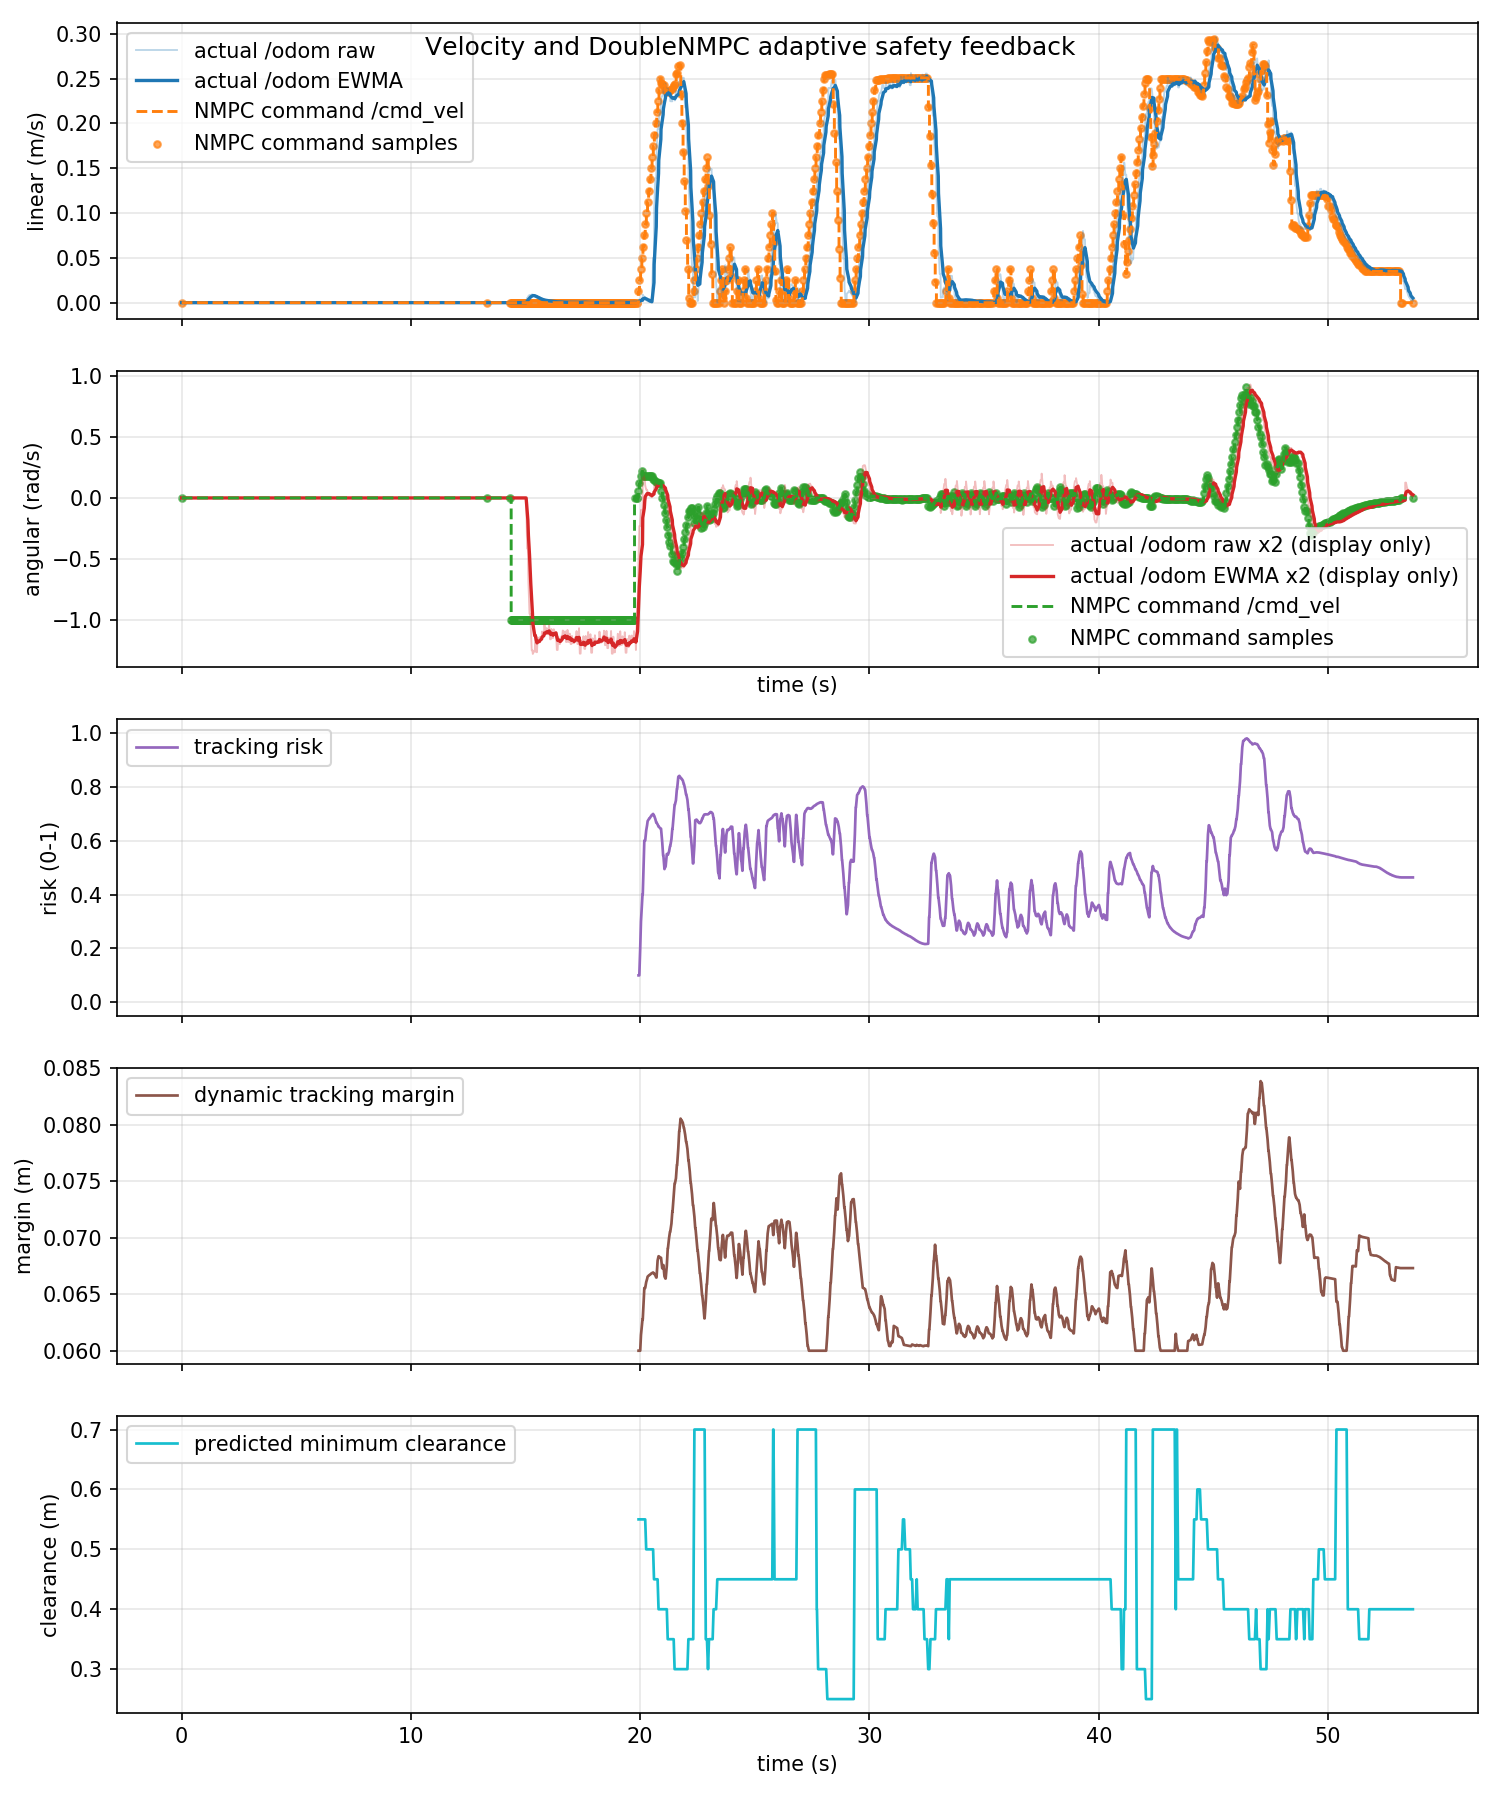

Source data for this figure (header and first rows):
time_s, actual_linear_mps, actual_angular_radps, command_linear_mps, command_angular_radps, command_linear_abs_mps, command_angular_abs_radps, tracking_risk, dynamic_safe_margin_m, predicted_min_clearance_m
0.0, 0.0, 0.0, 0.0, 0.0, 0.0, 0.0, nan, nan, nan
0.0325, 0.0, 0.0, 0.0, 0.0, 0.0, 0.0, nan, nan, nan
0.079, 0.0, 0.0, 0.0, 0.0, 0.0, 0.0, nan, nan, nan
0.1, 0.0, 0.0, 0.0, 0.0, 0.0, 0.0, nan, nan, nan
0.1138, 0.0, 0.0, 0.0, 0.0, 0.0, 0.0, nan, nan, nan
0.1848, 0.0, 0.0, 0.0, 0.0, 0.0, 0.0, nan, nan, nan
0.2001, 0.0, 0.0, 0.0, 0.0, 0.0, 0.0, nan, nan, nan
0.2359, 0.0, 0.0, 0.0, 0.0, 0.0, 0.0, nan, nan, nan
0.2682, 0.0, 0.0, 0.0, 0.0, 0.0, 0.0, nan, nan, nan
0.3, 0.0, 0.0, 0.0, 0.0, 0.0, 0.0, nan, nan, nan
0.3128, 0.0, 0.0, 0.0, 0.0, 0.0, 0.0, nan, nan, nan
0.3679, 0.0, 0.0, 0.0, 0.0, 0.0, 0.0, nan, nan, nan
0.4008, 0.0, 0.0, 0.0, 0.0, 0.0, 0.0, nan, nan, nan
0.412, 0.0, 0.0, 0.0, 0.0, 0.0, 0.0, nan, nan, nan
0.4949, 0.0, 0.0, 0.0, 0.0, 0.0, 0.0, nan, nan, nan
0.5001, 0.0, 0.0, 0.0, 0.0, 0.0, 0.0, nan, nan, nan
0.5094, 0.0, 0.0, 0.0, 0.0, 0.0, 0.0, nan, nan, nan
0.5637, 0.0, 0.0, 0.0, 0.0, 0.0, 0.0, nan, nan, nan
0.6, 0.0, 0.0, 0.0, 0.0, 0.0, 0.0, nan, nan, nan
0.6206, 0.0, 0.0, 0.0, 0.0, 0.0, 0.0, nan, nan, nan
0.6799, 0.0, 0.0, 0.0, 0.0, 0.0, 0.0, nan, nan, nan
0.7, 0.0, 0.0, 0.0, 0.0, 0.0, 0.0, nan, nan, nan
0.7144, 0.0, 0.0, 0.0, 0.0, 0.0, 0.0, nan, nan, nan
0.7845, 0.0, 0.0, 0.0, 0.0, 0.0, 0.0, nan, nan, nan
0.8, 0.0, 0.0, 0.0, 0.0, 0.0, 0.0, nan, nan, nan
0.8281, 0.0, 0.0, 0.0, 0.0, 0.0, 0.0, nan, nan, nan
0.8563, 0.0, 0.0, 0.0, 0.0, 0.0, 0.0, nan, nan, nan
0.9, 0.0, 0.0, 0.0, 0.0, 0.0, 0.0, nan, nan, nan
0.9293, 0.0, 0.0, 0.0, 0.0, 0.0, 0.0, nan, nan, nan
0.9833, 0.0, 0.0, 0.0, 0.0, 0.0, 0.0, nan, nan, nan
1, 0.0, 0.0, 0.0, 0.0, 0.0, 0.0, nan, nan, nan
1.011, 0.0, 0.0, 0.0, 0.0, 0.0, 0.0, nan, nan, nan
1.068, 0.0, 0.0, 0.0, 0.0, 0.0, 0.0, nan, nan, nan
1.1, 0.0, 0.0, 0.0, 0.0, 0.0, 0.0, nan, nan, nan
1.124, 0.0, 0.0, 0.0, 0.0, 0.0, 0.0, nan, nan, nan
1.2, 0.0, 0.0, 0.0, 0.0, 0.0, 0.0, nan, nan, nan
1.197, 0.0, 0.0, 0.0, 0.0, 0.0, 0.0, nan, nan, nan
1.214, 0.0, 0.0, 0.0, 0.0, 0.0, 0.0, nan, nan, nan
1.28, 0.0, 0.0, 0.0, 0.0, 0.0, 0.0, nan, nan, nan
1.3, 0.0, 0.0, 0.0, 0.0, 0.0, 0.0, nan, nan, nan
1.324, 0.0, 0.0, 0.0, 0.0, 0.0, 0.0, nan, nan, nan
1.358, 0.0, 0.0, 0.0, 0.0, 0.0, 0.0, nan, nan, nan
1.4, 0.0, 0.0, 0.0, 0.0, 0.0, 0.0, nan, nan, nan
1.424, 0.0, 0.0, 0.0, 0.0, 0.0, 0.0, nan, nan, nan
1.495, 0.0, 0.0, 0.0, 0.0, 0.0, 0.0, nan, nan, nan
1.5, 0.0, 0.0, 0.0, 0.0, 0.0, 0.0, nan, nan, nan
1.509, 0.0, 0.0, 0.0, 0.0, 0.0, 0.0, nan, nan, nan
1.576, 0.0, 0.0, 0.0, 0.0, 0.0, 0.0, nan, nan, nan
1.6, 0.0, 0.0, 0.0, 0.0, 0.0, 0.0, nan, nan, nan
1.625, 0.0, 0.0, 0.0, 0.0, 0.0, 0.0, nan, nan, nan
1.658, 0.0, 0.0, 0.0, 0.0, 0.0, 0.0, nan, nan, nan
1.7, 0.0, 0.0, 0.0, 0.0, 0.0, 0.0, nan, nan, nan
1.723, 0.0, 0.0, 0.0, 0.0, 0.0, 0.0, nan, nan, nan
1.784, 0.0, 0.0, 0.0, 0.0, 0.0, 0.0, nan, nan, nan
1.8, 0.0, 0.0, 0.0, 0.0, 0.0, 0.0, nan, nan, nan
1.808, 0.0, 0.0, 0.0, 0.0, 0.0, 0.0, nan, nan, nan
1.864, 0.0, 0.0, 0.0, 0.0, 0.0, 0.0, nan, nan, nan
1.9, 0.0, 0.0, 0.0, 0.0, 0.0, 0.0, nan, nan, nan
1.934, 0.0, 0.0, 0.0, 0.0, 0.0, 0.0, nan, nan, nan
1.964, 0.0, 0.0, 0.0, 0.0, 0.0, 0.0, nan, nan, nan
... 1,550 more rows
